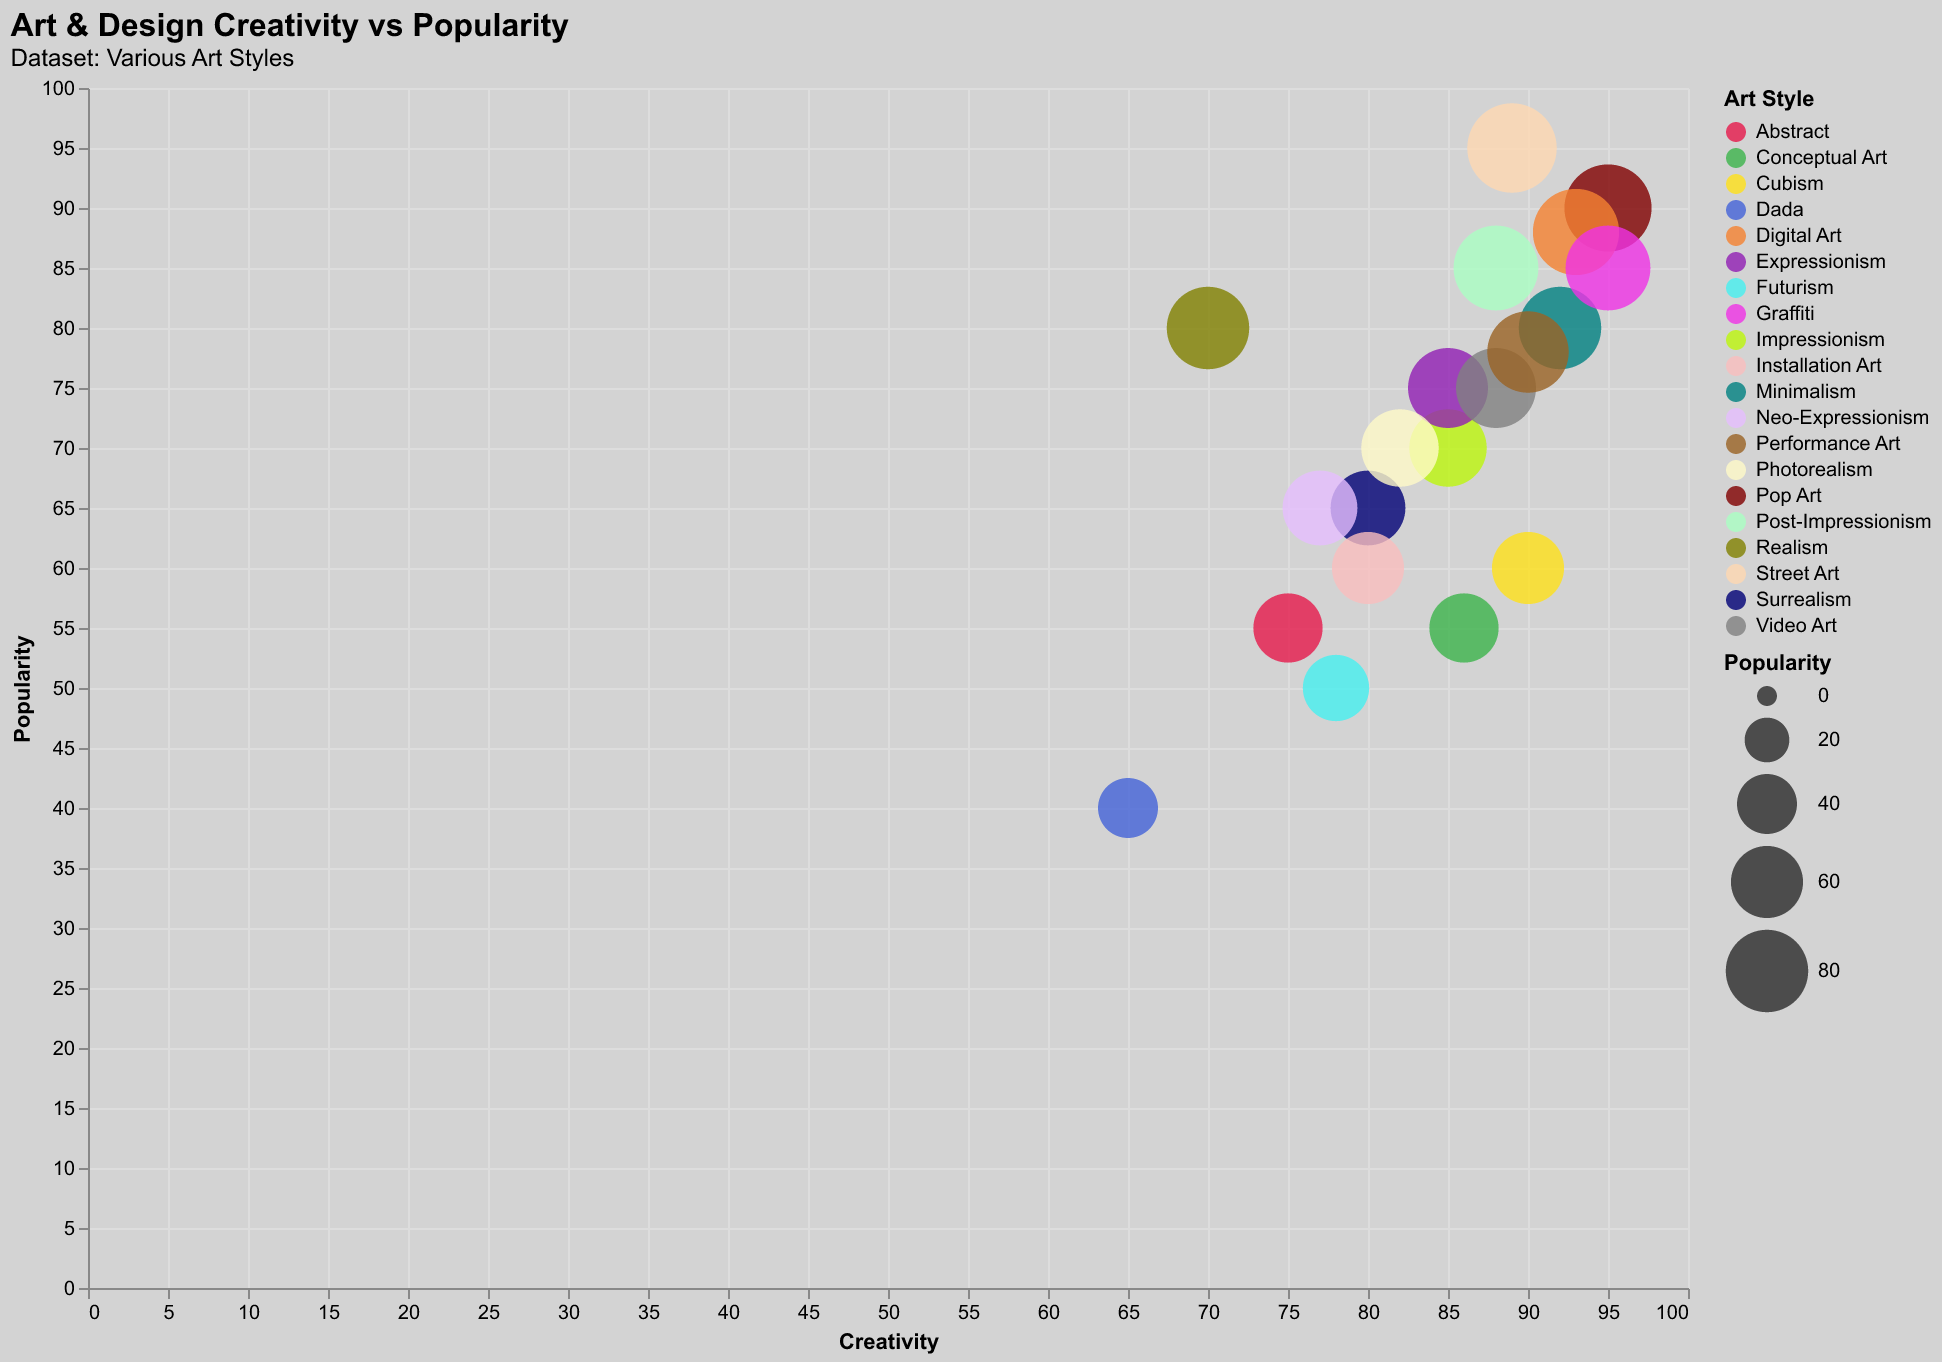

Source data for this figure (header and first rows):
Artist, Style, Creativity, Popularity
ArtistA, Impressionism, 85, 70
ArtistB, Cubism, 90, 60
ArtistC, Surrealism, 80, 65
ArtistD, Abstract, 75, 55
ArtistE, Realism, 70, 80
ArtistF, Expressionism, 85, 75
ArtistG, Post-Impressionism, 88, 85
ArtistH, Pop Art, 95, 90
ArtistI, Dada, 65, 40
ArtistJ, Futurism, 78, 50
ArtistK, Minimalism, 92, 80
ArtistL, Street Art, 89, 95
ArtistM, Digital Art, 93, 88
ArtistN, Neo-Expressionism, 77, 65
ArtistO, Photorealism, 82, 70
ArtistP, Conceptual Art, 86, 55
ArtistQ, Installation Art, 80, 60
ArtistR, Graffiti, 95, 85
ArtistS, Video Art, 88, 75
ArtistT, Performance Art, 90, 78
